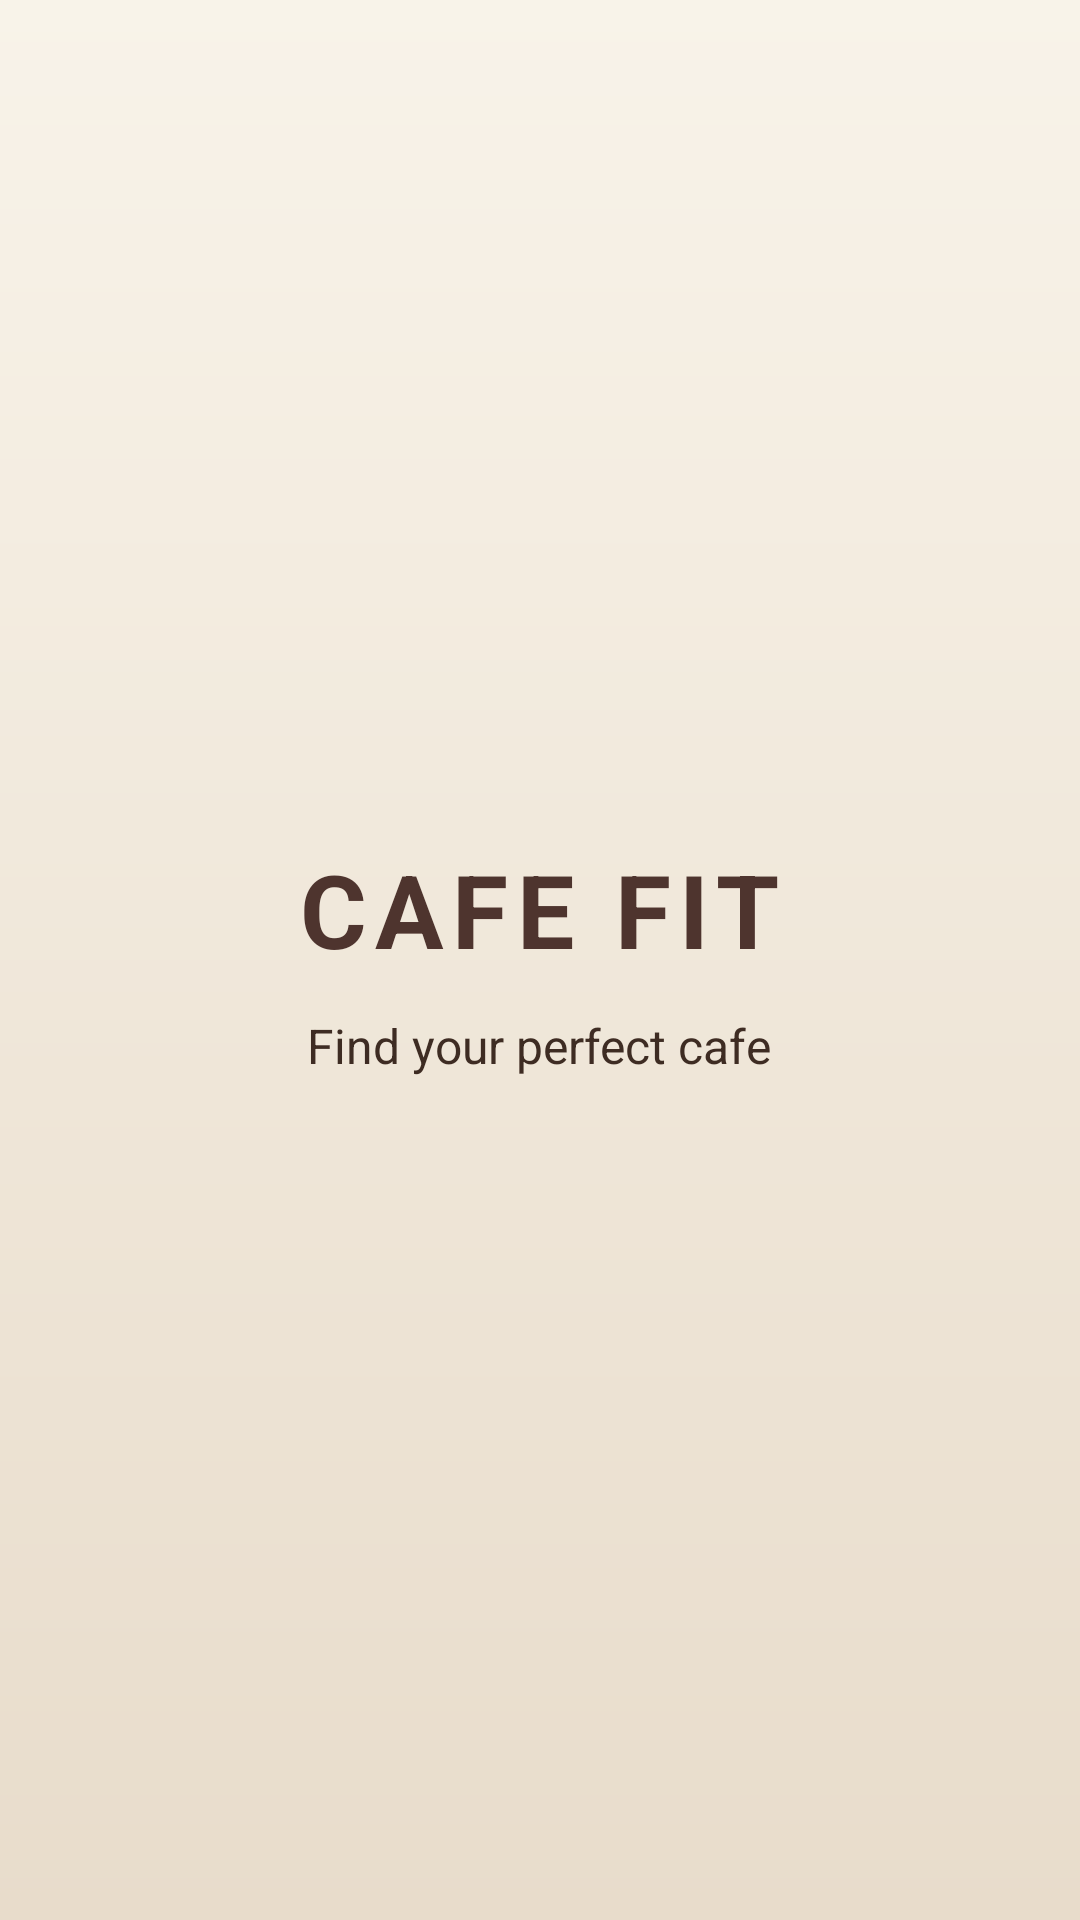

Here is an Android app screen rendered from its layout file. Give the layout XML and the strings, colors and styles it references.
<!-- AndroidManifest.xml: application theme Theme.Capstone2026 -->
<!-- res/layout/activity_splash.xml -->
<?xml version="1.0" encoding="utf-8"?>
<RelativeLayout xmlns:android="http://schemas.android.com/apk/res/android"
    android:layout_width="match_parent"
    android:layout_height="match_parent"
    android:background="@drawable/bg_splash">

    <LinearLayout
        android:layout_width="wrap_content"
        android:layout_height="wrap_content"
        android:layout_centerInParent="true"
        android:orientation="vertical"
        android:gravity="center">

        <TextView
            android:id="@+id/txtLogo"
            android:layout_width="wrap_content"
            android:layout_height="wrap_content"
            android:text="CAFE FIT"
            android:textColor="@color/brown_dark"
            android:textSize="34sp"
            android:textStyle="bold"
            android:letterSpacing="0.08" />

        <TextView
            android:layout_width="wrap_content"
            android:layout_height="wrap_content"
            android:layout_marginTop="12dp"
            android:text="Find your perfect cafe"
            android:textColor="@color/text_dark"
            android:textSize="16sp" />

    </LinearLayout>

</RelativeLayout>
<!-- resources referenced by this layout -->
<resources>
  <color name="brown_dark">#4E342E</color>
  <color name="text_dark">#3E2C23</color>
  <!-- drawable bg_splash (drawable) -->
  <?xml version="1.0" encoding="utf-8"?>
  <shape xmlns:android="http://schemas.android.com/apk/res/android">
      <gradient
          android:startColor="@color/ivory_bg"
          android:endColor="@color/beige_soft"
          android:angle="270" />
  </shape>
  <style name="Theme.Capstone2026" parent="Base.Theme.Capstone2026" />
  <color name="ivory_bg">#F8F3E9</color>
  <color name="beige_soft">#E8DCCB</color>
  <style name="Base.Theme.Capstone2026" parent="Theme.Material3.Light.NoActionBar">
          <item name="colorPrimary">@color/brown_main</item>
          <item name="colorOnPrimary">@color/white</item>
          <item name="colorPrimaryContainer">@color/beige_soft</item>
          <item name="colorOnPrimaryContainer">@color/brown_dark</item>
          <item name="colorSecondary">@color/brown_main</item>
          <item name="colorOnSecondary">@color/white</item>
          <item name="colorSecondaryContainer">@color/beige_soft</item>
          <item name="colorOnSecondaryContainer">@color/brown_dark</item>
          <item name="colorTertiary">@color/brown_dark</item>
          <item name="colorOnTertiary">@color/white</item>
          <item name="colorTertiaryContainer">@color/surface_variant</item>
          <item name="colorOnTertiaryContainer">@color/text_dark</item>
          <item name="android:colorBackground">@color/ivory_bg</item>
          <item name="colorOnBackground">@color/text_dark</item>
          <item name="colorSurface">@color/surface_warm</item>
          <item name="colorOnSurface">@color/text_dark</item>
          <item name="colorSurfaceVariant">@color/surface_variant</item>
          <item name="colorOnSurfaceVariant">@color/text_muted</item>
          <item name="colorOutline">@color/text_muted</item>
          <item name="colorOutlineVariant">@color/outline_warm</item>
          <item name="colorAccent">@color/brown_main</item>
          <item name="android:colorAccent">@color/brown_main</item>
          <item name="colorControlActivated">@color/brown_main</item>
          <item name="colorControlNormal">@color/text_muted</item>
          <item name="android:textColorPrimary">@color/text_dark</item>
          <item name="android:textColorSecondary">@color/text_muted</item>
          <item name="android:textColorHint">@color/text_muted</item>
          <item name="android:windowBackground">@color/ivory_bg</item>
          <item name="android:statusBarColor">@color/ivory_bg</item>
          <item name="android:navigationBarColor">@color/ivory_bg</item>
          <item name="android:windowLightStatusBar">true</item>
          <item name="android:windowLightNavigationBar">true</item>
      </style>
  <color name="brown_main">#6F4E37</color>
  <color name="white">#FFFFFF</color>
  <color name="surface_variant">#EDE1D2</color>
  <color name="surface_warm">#FFFDF9</color>
  <color name="text_muted">#75685D</color>
  <color name="outline_warm">#D9C7B3</color>
</resources>
